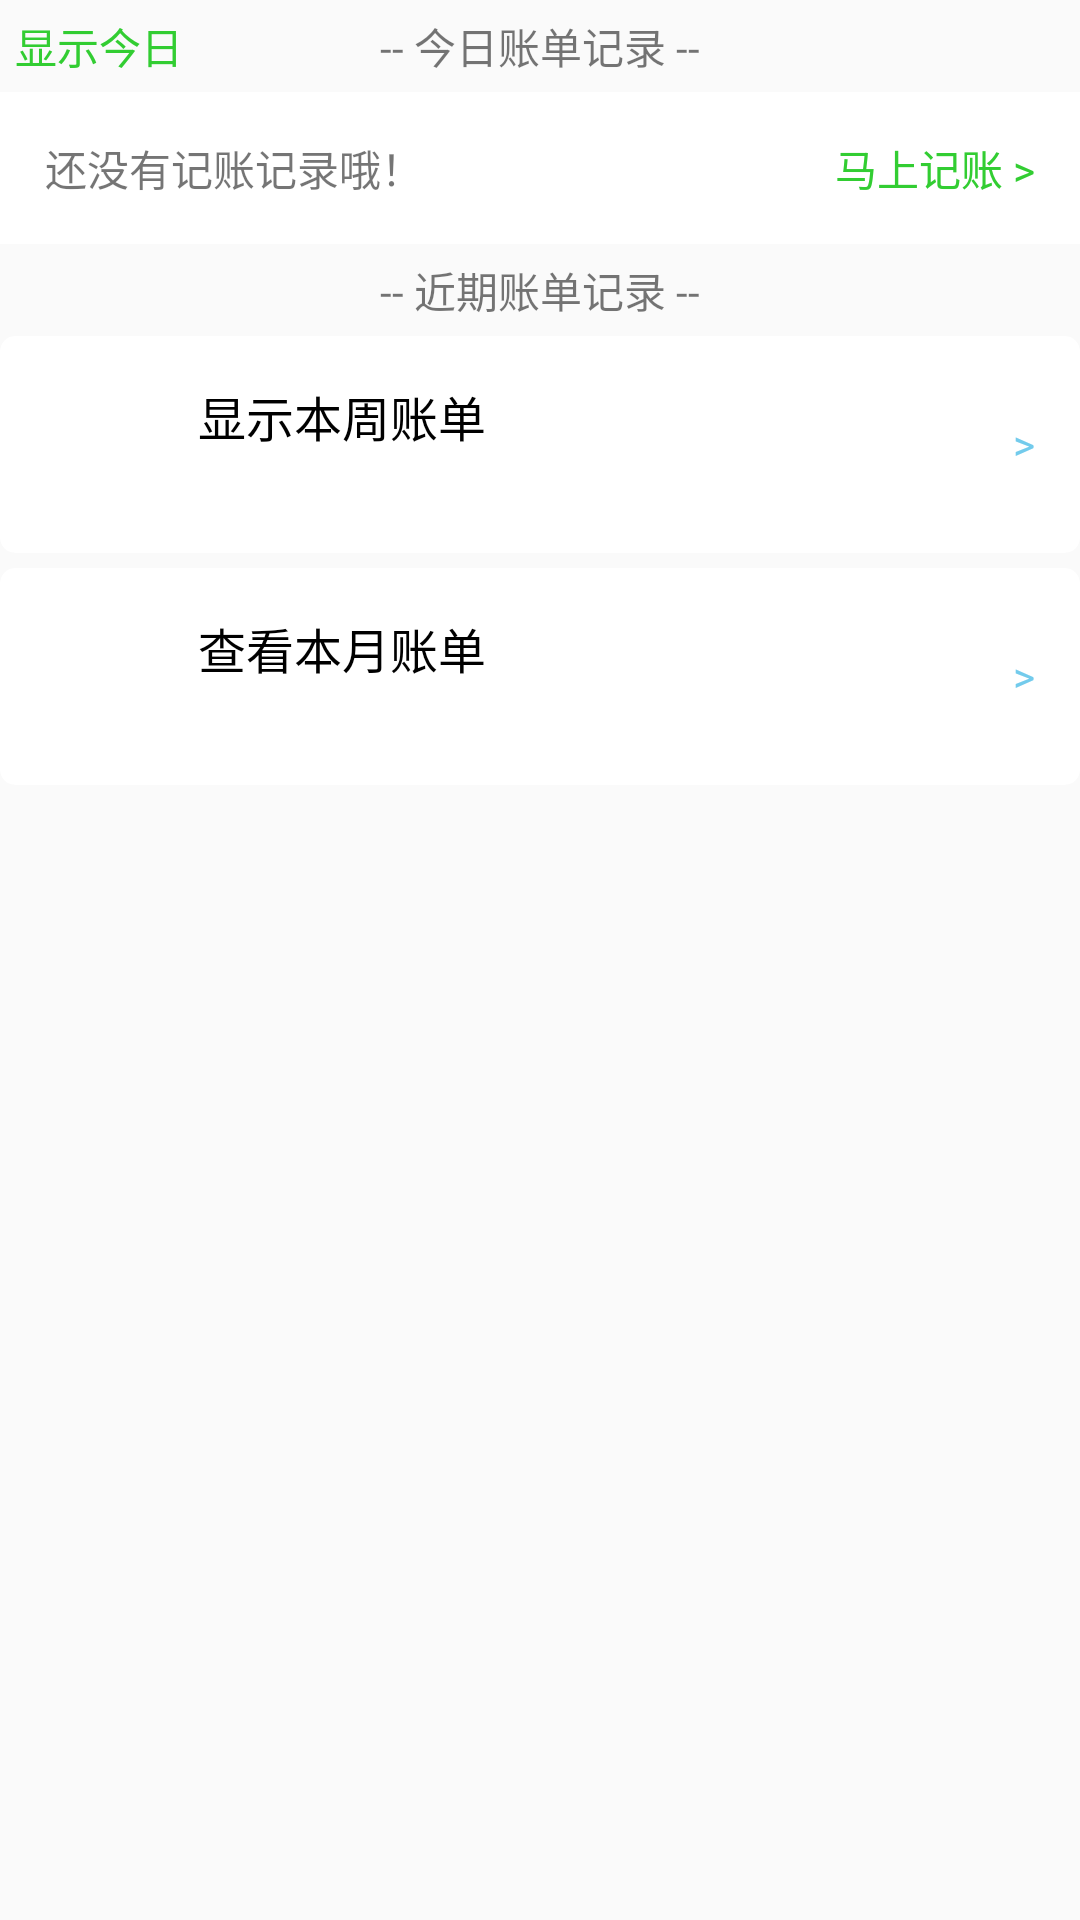

Produce the Android XML layout that renders to this screen, including the resource entries it uses.
<!-- AndroidManifest.xml: application theme AppTheme -->
<!-- res/layout/content_main.xml -->
<?xml version="1.0" encoding="utf-8"?>
<android.support.v4.widget.NestedScrollView xmlns:android="http://schemas.android.com/apk/res/android"
    xmlns:app="http://schemas.android.com/apk/res-auto"
    xmlns:tools="http://schemas.android.com/tools"
    android:layout_width="match_parent"
    android:layout_height="match_parent"
    app:layout_behavior="@string/appbar_scrolling_view_behavior"
    tools:context="com.hdu.easyaccount.MainActivity"
    tools:showIn="@layout/app_bar_main">

    <LinearLayout
        android:layout_width="match_parent"
        android:layout_height="match_parent"
        android:orientation="vertical">

        <RelativeLayout
            android:layout_width="match_parent"
            android:layout_height="wrap_content"
            android:layout_marginTop="5dp">

            <TextView
                android:id="@+id/account_record_text"
                android:layout_width="match_parent"
                android:layout_height="wrap_content"
                android:gravity="center"
                android:text="@string/today_account" />

            <TextView
                android:id="@+id/show_today_text"
                android:layout_width="wrap_content"
                android:layout_height="wrap_content"
                android:layout_marginLeft="5dp"
                android:layout_marginRight="5dp"
                android:autoLink="all"
                android:text="显示今日"
                android:textColor="#32CD32" />
        </RelativeLayout>

        <FrameLayout
            android:layout_width="match_parent"
            android:layout_height="wrap_content"
            android:layout_marginTop="5dp">

            <android.support.v7.widget.CardView
                android:id="@+id/record_now_card"
                android:layout_width="match_parent"
                android:layout_height="wrap_content"
                android:clickable="true"
                android:foreground="?attr/selectableItemBackground"
                app:cardCornerRadius="0dp"
                app:cardElevation="0dp">

                <RelativeLayout
                    android:layout_width="match_parent"
                    android:layout_height="wrap_content">

                    <TextView
                        android:layout_width="wrap_content"
                        android:layout_height="wrap_content"
                        android:layout_margin="15dp"
                        android:text="@string/no_today_account" />

                    <TextView
                        android:layout_width="wrap_content"
                        android:layout_height="wrap_content"
                        android:layout_alignParentRight="true"
                        android:layout_marginStart="15dp"
                        android:layout_marginLeft="15dp"
                        android:layout_marginTop="15dp"
                        android:layout_marginEnd="15dp"
                        android:layout_marginRight="15dp"
                        android:layout_marginBottom="15dp"
                        android:text="@string/record_now"
                        android:textColor="#32CD32" />
                </RelativeLayout>
            </android.support.v7.widget.CardView>

            <android.support.v7.widget.RecyclerView
                android:id="@+id/today_account_list"
                android:layout_width="match_parent"
                android:layout_height="wrap_content">

            </android.support.v7.widget.RecyclerView>
        </FrameLayout>

        <TextView
            android:layout_width="match_parent"
            android:layout_height="wrap_content"
            android:layout_marginTop="5dp"
            android:gravity="center"
            android:text="@string/other_account" />

        <android.support.v7.widget.CardView
            android:id="@+id/week_account_card"
            android:layout_width="match_parent"
            android:layout_height="wrap_content"
            android:layout_marginTop="5dp"
            android:clickable="true"
            android:foreground="?attr/selectableItemBackground"
            app:cardCornerRadius="5dp"
            app:cardElevation="1px">

            <RelativeLayout
                android:layout_width="match_parent"
                android:layout_height="wrap_content">

                <LinearLayout
                    android:layout_width="wrap_content"
                    android:layout_height="wrap_content"
                    android:layout_margin="15dp"
                    android:gravity="center"
                    android:orientation="horizontal">

                    <ImageView
                        android:layout_width="36dp"
                        android:layout_height="36dp"
                        android:src="@drawable/ic_calendar_week" />

                    <LinearLayout
                        android:layout_width="wrap_content"
                        android:layout_height="wrap_content"
                        android:layout_marginLeft="15dp"
                        android:gravity="center|start"
                        android:orientation="vertical">

                        <TextView
                            android:layout_width="wrap_content"
                            android:layout_height="wrap_content"
                            android:text="显示本周账单"
                            android:textColor="#000"
                            android:textSize="16sp" />

                        <TextView
                            android:id="@+id/week_balance_text"
                            android:layout_width="wrap_content"
                            android:layout_height="wrap_content"
                            android:text="" />
                    </LinearLayout>

                </LinearLayout>

                <LinearLayout
                    android:layout_width="wrap_content"
                    android:layout_height="wrap_content"
                    android:layout_alignParentRight="true"
                    android:layout_centerVertical="true"
                    android:layout_margin="15dp"
                    android:gravity="center"
                    android:orientation="horizontal">

                    <LinearLayout
                        android:layout_width="wrap_content"
                        android:layout_height="wrap_content"
                        android:gravity="end"
                        android:orientation="vertical">

                        <TextView
                            android:id="@+id/week_income_text"
                            android:layout_width="wrap_content"
                            android:layout_height="wrap_content"
                            android:textColor="@color/colorRed" />

                        <TextView
                            android:id="@+id/week_expense_text"
                            android:layout_width="wrap_content"
                            android:layout_height="wrap_content"
                            android:textColor="@color/colorGreen" />
                    </LinearLayout>

                    <TextView
                        android:layout_width="wrap_content"
                        android:layout_height="wrap_content"
                        android:layout_marginLeft="10dp"
                        android:text=">"
                        android:textColor="?attr/colorPrimary" />
                </LinearLayout>
            </RelativeLayout>
        </android.support.v7.widget.CardView>

        <android.support.v7.widget.CardView
            android:id="@+id/month_account_card"
            android:layout_width="match_parent"
            android:layout_height="wrap_content"
            android:layout_marginBottom="5dp"
            android:layout_marginTop="5dp"
            android:clickable="true"
            android:foreground="?attr/selectableItemBackground"
            app:cardCornerRadius="5dp"
            app:cardElevation="1px">

            <RelativeLayout
                android:layout_width="match_parent"
                android:layout_height="wrap_content">

                <LinearLayout
                    android:layout_width="wrap_content"
                    android:layout_height="wrap_content"
                    android:layout_margin="15dp"
                    android:gravity="center"
                    android:orientation="horizontal">

                    <ImageView
                        android:layout_width="36dp"
                        android:layout_height="36dp"
                        android:src="@drawable/ic_calendar" />

                    <LinearLayout
                        android:layout_width="wrap_content"
                        android:layout_height="wrap_content"
                        android:layout_marginLeft="15dp"
                        android:gravity="center|start"
                        android:orientation="vertical">

                        <TextView
                            android:layout_width="wrap_content"
                            android:layout_height="wrap_content"
                            android:text="查看本月账单"
                            android:textColor="#000"
                            android:textSize="16sp" />

                        <TextView
                            android:id="@+id/month_balance_text"
                            android:layout_width="wrap_content"
                            android:layout_height="wrap_content" />
                    </LinearLayout>

                </LinearLayout>

                <LinearLayout
                    android:layout_width="wrap_content"
                    android:layout_height="wrap_content"
                    android:layout_alignParentRight="true"
                    android:layout_centerVertical="true"
                    android:layout_margin="15dp"
                    android:gravity="center"
                    android:orientation="horizontal">

                    <LinearLayout
                        android:layout_width="wrap_content"
                        android:layout_height="wrap_content"
                        android:gravity="end"
                        android:orientation="vertical">

                        <TextView
                            android:id="@+id/month_income_text"
                            android:layout_width="wrap_content"
                            android:layout_height="wrap_content"
                            android:textColor="@color/colorRed" />

                        <TextView
                            android:id="@+id/month_expense_text"
                            android:layout_width="wrap_content"
                            android:layout_height="wrap_content"
                            android:textColor="@color/colorGreen" />
                    </LinearLayout>

                    <TextView
                        android:layout_width="wrap_content"
                        android:layout_height="wrap_content"
                        android:layout_marginLeft="10dp"
                        android:text=">"
                        android:textColor="?attr/colorPrimary" />
                </LinearLayout>

            </RelativeLayout>
        </android.support.v7.widget.CardView>
    </LinearLayout>

</android.support.v4.widget.NestedScrollView>
<!-- res/layout/app_bar_main.xml (included above) -->
<?xml version="1.0" encoding="utf-8"?>
<android.support.design.widget.CoordinatorLayout xmlns:android="http://schemas.android.com/apk/res/android"
    xmlns:app="http://schemas.android.com/apk/res-auto"
    xmlns:tools="http://schemas.android.com/tools"
    xmlns:wave="http://schemas.android.com/apk/res-auto"
    android:layout_width="match_parent"
    android:layout_height="match_parent"
    android:fitsSystemWindows="true">

    <android.support.design.widget.AppBarLayout
        android:id="@+id/app_bar"
        android:layout_width="match_parent"
        android:layout_height="300dp"
        android:background="#FFFFFF"
        android:fitsSystemWindows="true"
        app:theme="@style/MainActivityTheme">

        <android.support.design.widget.CollapsingToolbarLayout
            android:id="@+id/toolbar_layout"
            android:layout_width="match_parent"
            android:layout_height="match_parent"
            android:fitsSystemWindows="true"
            app:collapsedTitleTextAppearance="@style/ToolbarTitleCollapsed"
            app:contentScrim="?attr/colorPrimary"
            app:expandedTitleGravity="top|left"
            app:expandedTitleMarginStart="24dp"
            app:expandedTitleMarginTop="60dp"
            app:expandedTitleTextAppearance="@style/ToolbarTitleExpanded"
            app:layout_scrollFlags="scroll|exitUntilCollapsed">

            <com.john.waveview.WaveView
                android:id="@+id/wave_view"
                android:layout_width="match_parent"
                android:layout_height="match_parent"
                app:layout_collapseMode="parallax"
                app:layout_collapseParallaxMultiplier="1"
                app:wave_height="middle"
                app:wave_hz="normal"
                app:wave_length="large"
                wave:progress="0" />

            <ImageView
                android:layout_width="match_parent"
                android:layout_height="wrap_content"
                android:layout_gravity="bottom"
                android:adjustViewBounds="true"
                android:src="@drawable/bg_mountain"
                app:layout_collapseMode="parallax"
                app:layout_collapseParallaxMultiplier="0.8" />

            <include layout="@layout/month_data" />

            <android.support.v7.widget.Toolbar
                android:id="@+id/toolbar_main"
                android:layout_width="match_parent"
                android:layout_height="?attr/actionBarSize"
                app:layout_collapseMode="pin"
                app:popupTheme="@style/AppTheme.PopupOverlay">

                <ImageView
                    android:id="@+id/menu_button"
                    android:layout_width="wrap_content"
                    android:layout_height="wrap_content"
                    android:layout_marginLeft="10dp"
                    android:layout_marginRight="10dp"
                    android:src="@drawable/ic_menu" />

            </android.support.v7.widget.Toolbar>

        </android.support.design.widget.CollapsingToolbarLayout>
    </android.support.design.widget.AppBarLayout>

    <include layout="@layout/content_main" />

    <android.support.design.widget.FloatingActionButton
        android:id="@+id/fab"
        android:layout_width="wrap_content"
        android:layout_height="wrap_content"
        android:layout_margin="@dimen/fab_margin"
        app:backgroundTint="#32CD32"
        app:layout_anchor="@id/app_bar"
        app:layout_anchorGravity="bottom|end"
        app:srcCompat="@drawable/ic_add" />

    <TextView
        android:id="@+id/textView"
        android:layout_width="wrap_content"
        android:layout_height="wrap_content"
         />

</android.support.design.widget.CoordinatorLayout>
<!-- res/layout/month_data.xml (included above) -->
<?xml version="1.0" encoding="utf-8"?>
<LinearLayout xmlns:android="http://schemas.android.com/apk/res/android"
    xmlns:app="http://schemas.android.com/apk/res-auto"
    android:layout_width="match_parent"
    android:layout_height="match_parent"
    android:layout_marginLeft="5dp"
    android:orientation="horizontal"
    app:layout_collapseMode="parallax"
    app:layout_collapseParallaxMultiplier="0.8">

    <LinearLayout
        android:id="@+id/month_total_layout"
        android:layout_width="0dp"
        android:layout_height="wrap_content"
        android:layout_gravity="center|start"
        android:layout_marginLeft="20dp"
        android:layout_weight="1"
        android:orientation="vertical">

        <LinearLayout
            android:id="@+id/month_total_income_layout"
            android:layout_width="wrap_content"
            android:layout_height="wrap_content"
            android:layout_marginTop="25dp"
            android:orientation="vertical">

            <TextView
                android:layout_width="wrap_content"
                android:layout_height="wrap_content"
                android:text="本月总收入 >"
                android:textColor="@color/colorBrown" />

            <TextView
                android:id="@+id/month_total_income"
                android:layout_width="wrap_content"
                android:layout_height="wrap_content"
                android:textColor="@color/colorBrown"
                android:textSize="20sp" />

        </LinearLayout>

        <LinearLayout
            android:id="@+id/month_total_expense_layout"
            android:layout_width="wrap_content"
            android:layout_height="wrap_content"
            android:layout_marginTop="18dp"
            android:orientation="vertical">

            <TextView

                android:layout_width="wrap_content"
                android:layout_height="wrap_content"
                android:text="本月总支出 >"
                android:textColor="@color/colorBrown" />

            <TextView
                android:id="@+id/month_total_expense"
                android:layout_width="wrap_content"
                android:layout_height="wrap_content"
                android:textColor="@color/colorBrown"
                android:textSize="20sp" />
        </LinearLayout>
    </LinearLayout>

    <RelativeLayout
        android:layout_width="0dp"
        android:layout_height="wrap_content"
        android:layout_gravity="center"
        android:layout_margin="15dp"
        android:layout_weight="1">

        <com.android.keepaccounts.view.GradeProgressView
            android:id="@+id/progress_view"
            android:layout_width="150dp"
            android:layout_height="150dp"
            android:layout_centerInParent="true" />

        <LinearLayout
            android:layout_width="wrap_content"
            android:layout_height="wrap_content"
            android:layout_centerInParent="true"
            android:orientation="vertical">

            <TextView
                android:layout_width="wrap_content"
                android:layout_height="wrap_content"
                android:layout_gravity="center"
                android:text="预算剩余"
                android:textColor="@color/colorBrown" />

            <TextView
                android:id="@+id/budget_surplus_text"
                android:layout_width="wrap_content"
                android:layout_height="wrap_content"
                android:layout_gravity="center"
                android:text="0%"
                android:textColor="@color/colorBrown"
                android:textSize="25sp" />
        </LinearLayout>
    </RelativeLayout>
</LinearLayout>
<!-- resources referenced by this layout -->
<resources>
  <string name="no_today_account">还没有记账记录哦！</string>
  <string name="other_account">-- 近期账单记录 --</string>
  <string name="record_now">马上记账 &gt;</string>
  <string name="today_account">-- 今日账单记录 --</string>
  <style name="AppTheme.PopupOverlay" parent="ThemeOverlay.AppCompat.Light" />
  <style name="MainActivityTheme" parent="AppTheme" />
  <style name="ToolbarTitleCollapsed">
          <item name="android:textColor">@color/colorBrown</item>
      </style>
  <style name="ToolbarTitleExpanded">
          <item name="android:textColor">@color/colorBrown</item>
          <item name="android:textSize">25sp</item>
      </style>
  <style name="AppTheme" parent="Theme.AppCompat.Light.NoActionBar">
          
          <item name="colorPrimary">#73CBEC</item>
          <item name="colorPrimaryDark">#73CBEC</item>
          <item name="colorAccent">#73CBEC</item>
      </style>
</resources>
